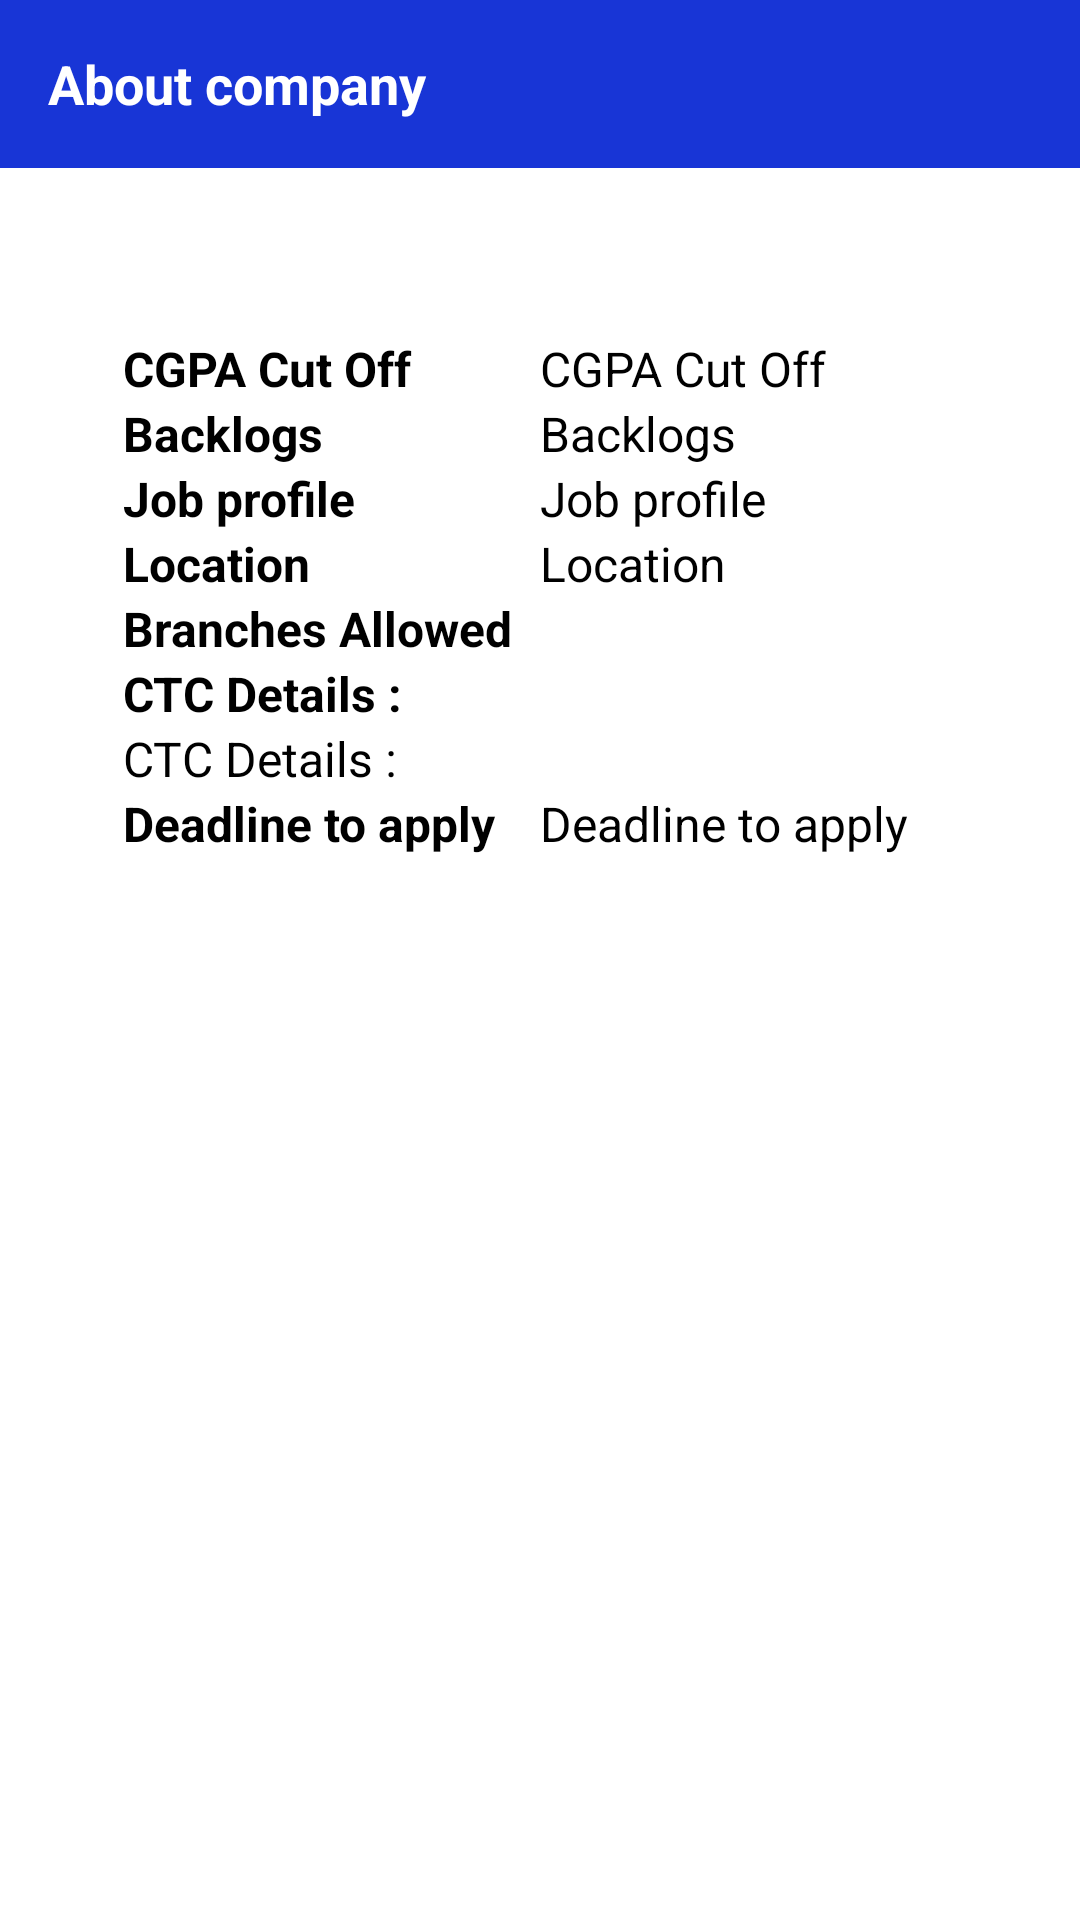

The Android layout XML behind this screen, and the referenced resources:
<!-- AndroidManifest.xml: application theme AppTheme -->
<!-- res/layout/activity_about_company.xml -->
<?xml version="1.0" encoding="utf-8"?>
<LinearLayout xmlns:android="http://schemas.android.com/apk/res/android"
    xmlns:app="http://schemas.android.com/apk/res-auto"
    xmlns:tools="http://schemas.android.com/tools"
    android:layout_width="match_parent"
    android:layout_height="match_parent"
    android:background="@color/white"
    android:orientation="vertical"
    tools:context=".activities.AboutCompanyActivity"
    app:layout_constraintCircleRadius="10dp">

    <androidx.appcompat.widget.Toolbar
        android:id="@+id/toolbar_about_company"
        android:layout_width="match_parent"
        android:layout_height="?attr/actionBarSize"
        android:background="@color/dark_blue">

        <TextView
            android:id="@+id/tv_title_sign_up"
            android:layout_width="match_parent"
            android:layout_height="match_parent"
            android:gravity="center_vertical"
            android:textColor="@color/white"
            android:text="@string/about_company"
            android:textSize="@dimen/toolbar_title_text_size"
            android:textStyle="bold" />

    </androidx.appcompat.widget.Toolbar>

    <LinearLayout
        android:layout_width="match_parent"
        android:layout_height="match_parent"
        android:layout_gravity="center"
        android:layout_marginTop="@dimen/authentication_screen_content_marginTop"
        android:layout_marginBottom="@dimen/authentication_screen_marginBottom"
        android:orientation="vertical">

        <androidx.core.widget.NestedScrollView
            android:layout_width="match_parent"
            android:layout_height="wrap_content"
            android:layout_marginStart="@dimen/authentication_screen_marginStartEnd"
            android:layout_marginEnd="@dimen/authentication_screen_marginStartEnd">

            <LinearLayout
                android:layout_width="match_parent"
                android:layout_height="match_parent"
                android:orientation="vertical"
                android:padding="@dimen/linear_layout_content_padding">

                <LinearLayout
                    android:layout_width="match_parent"
                    android:layout_height="wrap_content"
                    android:orientation="horizontal">

                    <TextView
                        android:layout_width="0dp"
                        android:layout_height="wrap_content"
                        android:layout_weight="1"
                        android:gravity="start"
                        android:text="@string/cgpa_cut_off"
                        android:textStyle="bold"
                        android:layout_marginTop="@dimen/about_company_tv_margin_top"
                        android:textColor="@color/secondary_text_color"
                        android:textSize="@dimen/authentication_description_text_size" />

                    <TextView
                        android:id="@+id/tv_cgpa_cut_off"
                        android:layout_width="0dp"
                        android:layout_weight="1"
                        android:layout_height="wrap_content"
                        android:gravity="start"
                        android:text="@string/cgpa_cut_off"
                        android:layout_marginTop="@dimen/about_company_tv_margin_top"
                        android:textColor="@color/secondary_text_color"
                        android:textSize="@dimen/authentication_description_text_size" />

                </LinearLayout>

                <LinearLayout
                    android:layout_width="match_parent"
                    android:layout_height="wrap_content"
                    android:orientation="horizontal">

                    <TextView
                        android:layout_width="0dp"
                        android:layout_height="wrap_content"
                        android:layout_weight="1"
                        android:gravity="start"
                        android:text="@string/backlogs"
                        android:textStyle="bold"
                        android:layout_marginTop="@dimen/about_company_tv_margin_top"
                        android:textColor="@color/secondary_text_color"
                        android:textSize="@dimen/authentication_description_text_size" />

                    <TextView
                        android:id="@+id/tv_backlogs"
                        android:layout_width="0dp"
                        android:layout_weight="1"
                        android:layout_height="wrap_content"
                        android:gravity="start"
                        android:layout_marginTop="@dimen/about_company_tv_margin_top"

                        android:text="@string/backlogs"
                        android:textColor="@color/secondary_text_color"
                        android:textSize="@dimen/authentication_description_text_size" />

                </LinearLayout>

                <LinearLayout
                    android:layout_width="match_parent"
                    android:layout_height="wrap_content"
                    android:orientation="horizontal">

                    <TextView
                        android:layout_width="0dp"
                        android:layout_height="wrap_content"
                        android:layout_weight="1"
                        android:gravity="start"
                        android:text="@string/job_profile"
                        android:textStyle="bold"
                        android:layout_marginTop="@dimen/about_company_tv_margin_top"
                        android:textColor="@color/secondary_text_color"
                        android:textSize="@dimen/authentication_description_text_size" />

                    <TextView
                        android:id="@+id/tv_job_profile"
                        android:layout_width="0dp"
                        android:layout_height="wrap_content"
                        android:layout_weight="1"
                        android:layout_marginTop="@dimen/about_company_tv_margin_top"
                        android:gravity="start"
                        android:text="@string/job_profile"
                        android:textColor="@color/secondary_text_color"
                        android:textSize="@dimen/authentication_description_text_size" />

                </LinearLayout>

                <LinearLayout
                    android:layout_width="match_parent"
                    android:layout_height="wrap_content"
                    android:orientation="horizontal">

                    <TextView
                        android:layout_width="0dp"
                        android:layout_height="wrap_content"
                        android:layout_weight="1"
                        android:gravity="start"
                        android:text="@string/location"
                        android:layout_marginTop="@dimen/about_company_tv_margin_top"
                        android:textColor="@color/secondary_text_color"
                        android:textStyle="bold"
                        android:textSize="@dimen/authentication_description_text_size" />

                    <TextView
                        android:id="@+id/tv_location"
                        android:layout_width="0dp"
                        android:layout_height="wrap_content"
                        android:layout_weight="1"
                        android:gravity="start"
                        android:layout_marginTop="@dimen/about_company_tv_margin_top"
                        android:text="@string/location"
                        android:textColor="@color/secondary_text_color"
                        android:textSize="@dimen/authentication_description_text_size" />

                </LinearLayout>

                <TextView
                    android:layout_width="match_parent"
                    android:layout_height="wrap_content"
                    android:gravity="start"
                    android:layout_marginTop="@dimen/about_company_tv_margin_top"
                    android:text="@string/branches_allowed"
                    android:textStyle="bold"
                    android:textColor="@color/secondary_text_color"
                    android:textSize="@dimen/authentication_description_text_size" />

                <ListView
                    android:id="@+id/lv_branches"
                    android:layout_marginTop="@dimen/about_company_lv_margin_top"
                    android:layout_width="match_parent"
                    android:layout_height="wrap_content">
                </ListView>

                <TextView
                    android:layout_width="match_parent"
                    android:layout_height="wrap_content"
                    android:layout_marginTop="@dimen/about_company_tv_margin_top"
                    android:gravity="start"
                    android:text="@string/ctc_details"
                    android:textColor="@color/secondary_text_color"
                    android:textStyle="bold"
                    android:textSize="@dimen/authentication_description_text_size" />

                <TextView
                    android:id="@+id/tv_ctc"
                    android:layout_width="match_parent"
                    android:layout_height="wrap_content"
                    android:layout_marginTop="@dimen/about_company_lv_margin_top"
                    android:gravity="start"
                    android:text="@string/ctc_details"
                    android:textColor="@color/secondary_text_color"
                    android:textSize="@dimen/authentication_description_text_size" />

                <LinearLayout
                    android:layout_width="match_parent"
                    android:layout_height="wrap_content"
                    android:orientation="horizontal">

                    <TextView
                        android:layout_width="0dp"
                        android:layout_height="wrap_content"
                        android:layout_weight="1"
                        android:gravity="start"
                        android:text="@string/deadline_to_apply"
                        android:layout_marginTop="@dimen/about_company_tv_margin_top"
                        android:textColor="@color/secondary_text_color"
                        android:textStyle="bold"
                        android:textSize="@dimen/authentication_description_text_size" />

                    <TextView
                        android:id="@+id/tv_deadline_top_apply"
                        android:layout_width="0dp"
                        android:layout_height="wrap_content"
                        android:layout_weight="1"
                        android:gravity="start"
                        android:layout_marginTop="@dimen/about_company_tv_margin_top"
                        android:text="@string/deadline_to_apply"
                        android:textColor="@color/secondary_text_color"
                        android:textSize="@dimen/authentication_description_text_size" />

                </LinearLayout>

            </LinearLayout>

        </androidx.core.widget.NestedScrollView>
    </LinearLayout>
</LinearLayout>
<!-- resources referenced by this layout -->
<resources>
  <color name="dark_blue">#1835D6</color>
  <color name="secondary_text_color">#000000</color>
  <color name="white">#FFFFFFFF</color>
  <dimen name="authentication_description_text_size">16sp</dimen>
  <dimen name="authentication_screen_content_marginTop">40dp</dimen>
  <dimen name="authentication_screen_marginBottom">60dp</dimen>
  <dimen name="authentication_screen_marginStartEnd">25dp</dimen>
  <dimen name="linear_layout_content_padding">16dp</dimen>
  <dimen name="toolbar_title_text_size">18sp</dimen>
  <string name="about_company">About company</string>
  <string name="backlogs">Backlogs</string>
  <string name="branches_allowed">Branches Allowed</string>
  <string name="cgpa_cut_off">CGPA Cut Off</string>
  <string name="ctc_details">CTC Details :</string>
  <string name="deadline_to_apply">Deadline to apply</string>
  <string name="job_profile">Job profile</string>
  <string name="location">Location</string>
  <style name="AppTheme" parent="Theme.AppCompat.Light.NoActionBar">
          <item name="colorPrimary">@color/light_blue</item>
          <item name="colorPrimaryDark">@color/dark_blue</item>
          <item name="colorAccent">@color/dark_blue</item>
      </style>
  <color name="light_blue">#8CC1D8</color>
</resources>
